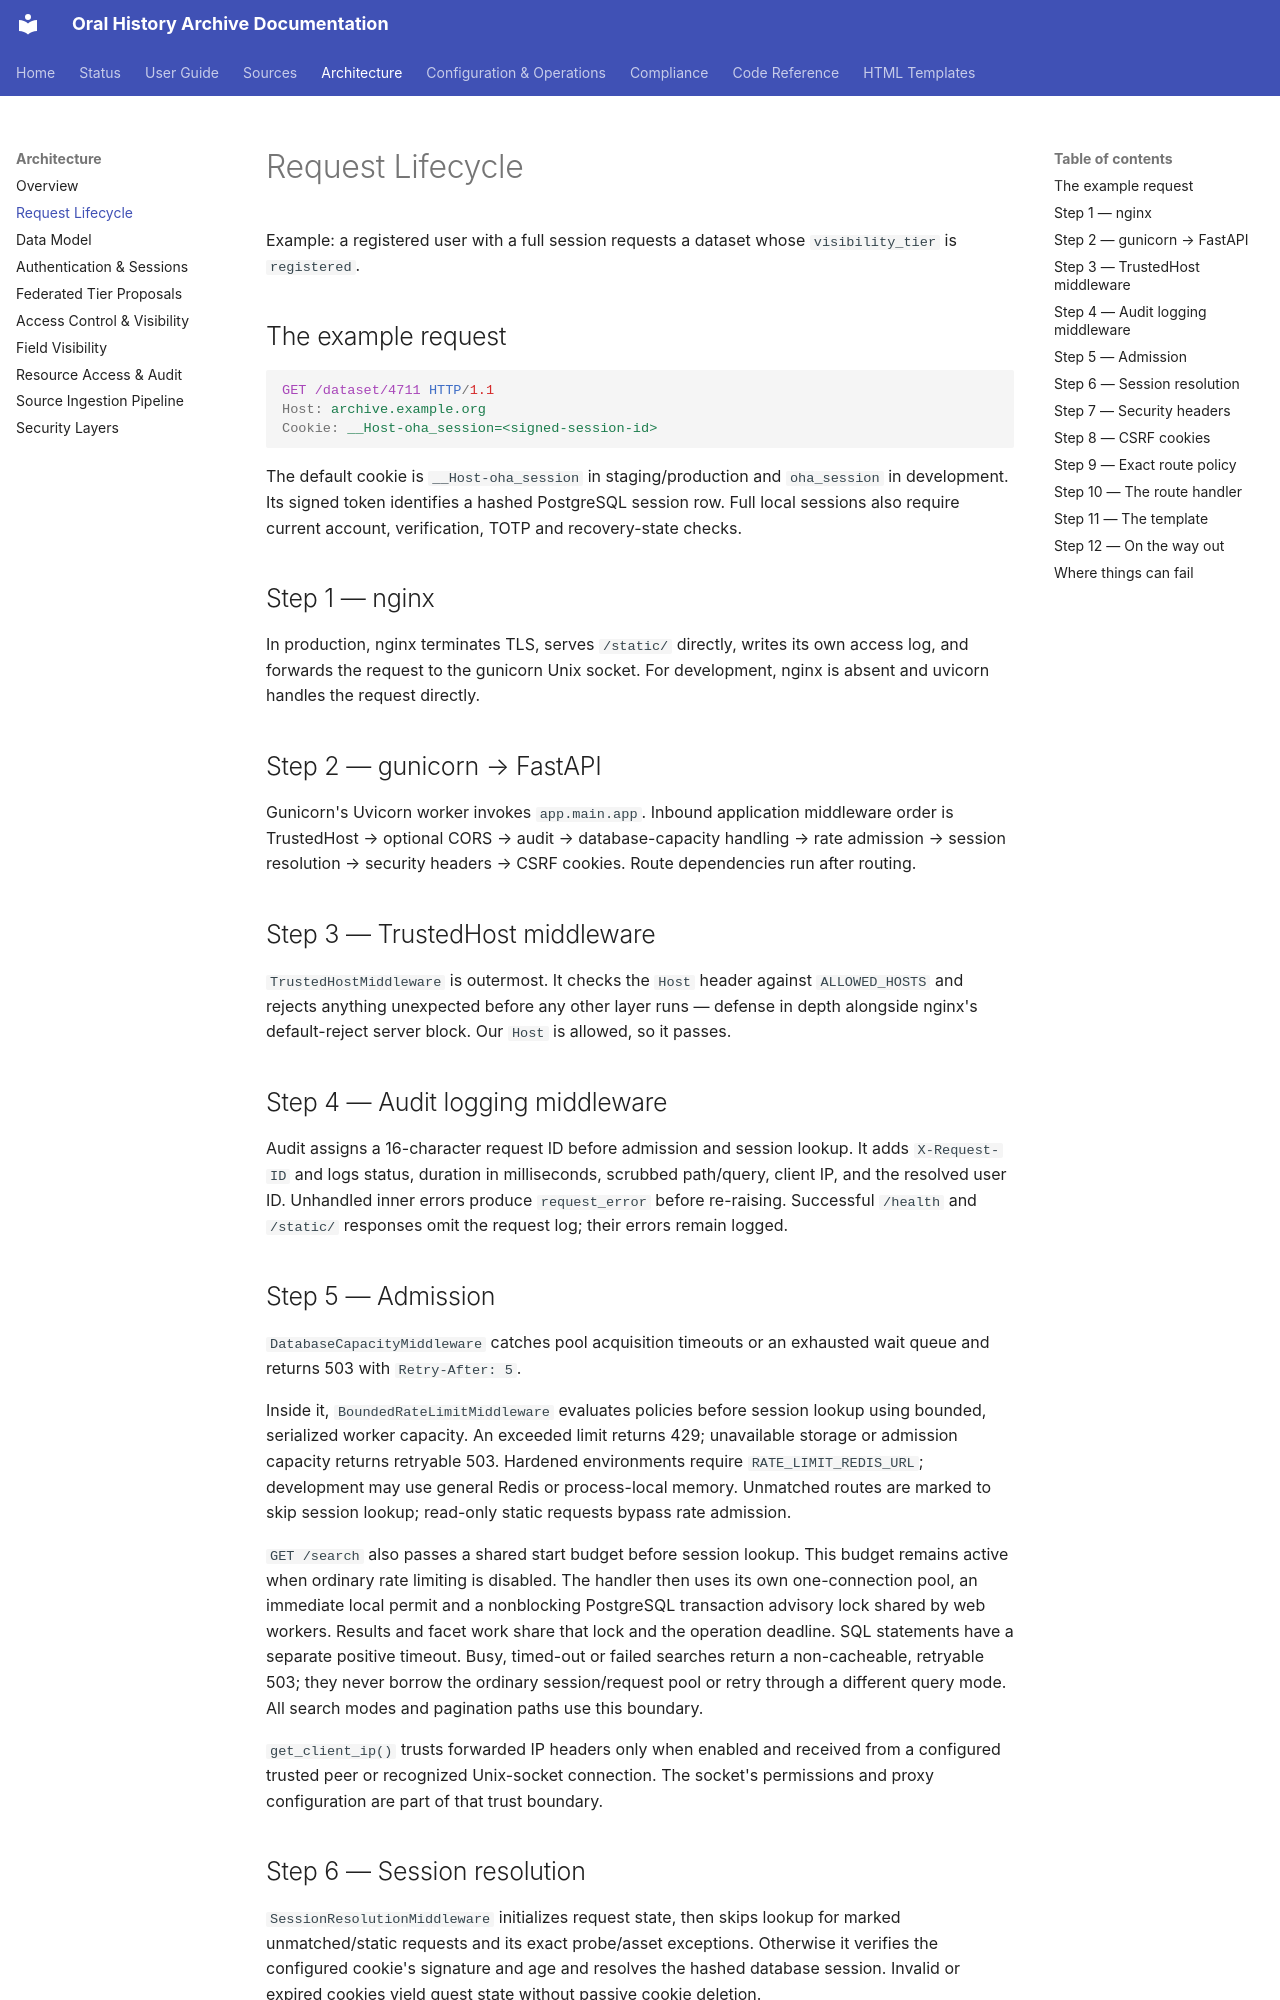

repository: CFutter/sec_hum_oralhistarchiv_web_app · page: architecture/request-lifecycle/index.html · generator: mkdocs

# Request Lifecycle

Example: a registered user with a full session requests a dataset whose `visibility_tier` is `registered`.

## The example request

```http
GET /dataset/4711 HTTP/1.1
Host: archive.example.org
Cookie: __Host-oha_session=<signed-session-id>
```

The default cookie is `__Host-oha_session` in staging/production and `oha_session` in development. Its signed token identifies a hashed PostgreSQL session row. Full local sessions also require current account, verification, TOTP and recovery-state checks.

## Step 1 — nginx

In production, nginx terminates TLS, serves `/static/` directly, writes its own access log, and forwards the request to the gunicorn Unix socket. For development, nginx is absent and uvicorn handles the request directly.

## Step 2 — gunicorn → FastAPI

Gunicorn's Uvicorn worker invokes `app.main.app`. Inbound application middleware order is TrustedHost → optional CORS → audit → database-capacity handling → rate admission → session resolution → security headers → CSRF cookies. Route dependencies run after routing.

## Step 3 — TrustedHost middleware

`TrustedHostMiddleware` is outermost. It checks the `Host` header against `ALLOWED_HOSTS` and rejects anything unexpected before any other layer runs — defense in depth alongside nginx's default-reject server block. Our `Host` is allowed, so it passes.

## Step 4 — Audit logging middleware

Audit assigns a 16-character request ID before admission and session lookup. It adds `X-Request-ID` and logs status, duration in milliseconds, scrubbed path/query, client IP, and the resolved user ID. Unhandled inner errors produce `request_error` before re-raising. Successful `/health` and `/static/` responses omit the request log; their errors remain logged.

## Step 5 — Admission

`DatabaseCapacityMiddleware` catches pool acquisition timeouts or an exhausted wait queue and returns 503 with `Retry-After: 5`.

Inside it, `BoundedRateLimitMiddleware` evaluates policies before session lookup using bounded, serialized worker capacity. An exceeded limit returns 429; unavailable storage or admission capacity returns retryable 503. Hardened environments require `RATE_LIMIT_REDIS_URL`; development may use general Redis or process-local memory. Unmatched routes are marked to skip session lookup; read-only static requests bypass rate admission.

`GET /search` also passes a shared start budget before session lookup. This
budget remains active when ordinary rate limiting is disabled. The handler
then uses its own one-connection pool, an immediate local permit and a
nonblocking PostgreSQL transaction advisory lock shared by web workers. Results
and facet work share that lock and the operation deadline. SQL statements have
a separate positive timeout. Busy, timed-out or failed searches return a
non-cacheable, retryable 503; they never borrow the ordinary session/request
pool or retry through a different query mode. All search modes and pagination
paths use this boundary.

`get_client_ip()` trusts forwarded IP headers only when enabled and received from a configured trusted peer or recognized Unix-socket connection. The socket's permissions and proxy configuration are part of that trust boundary.
